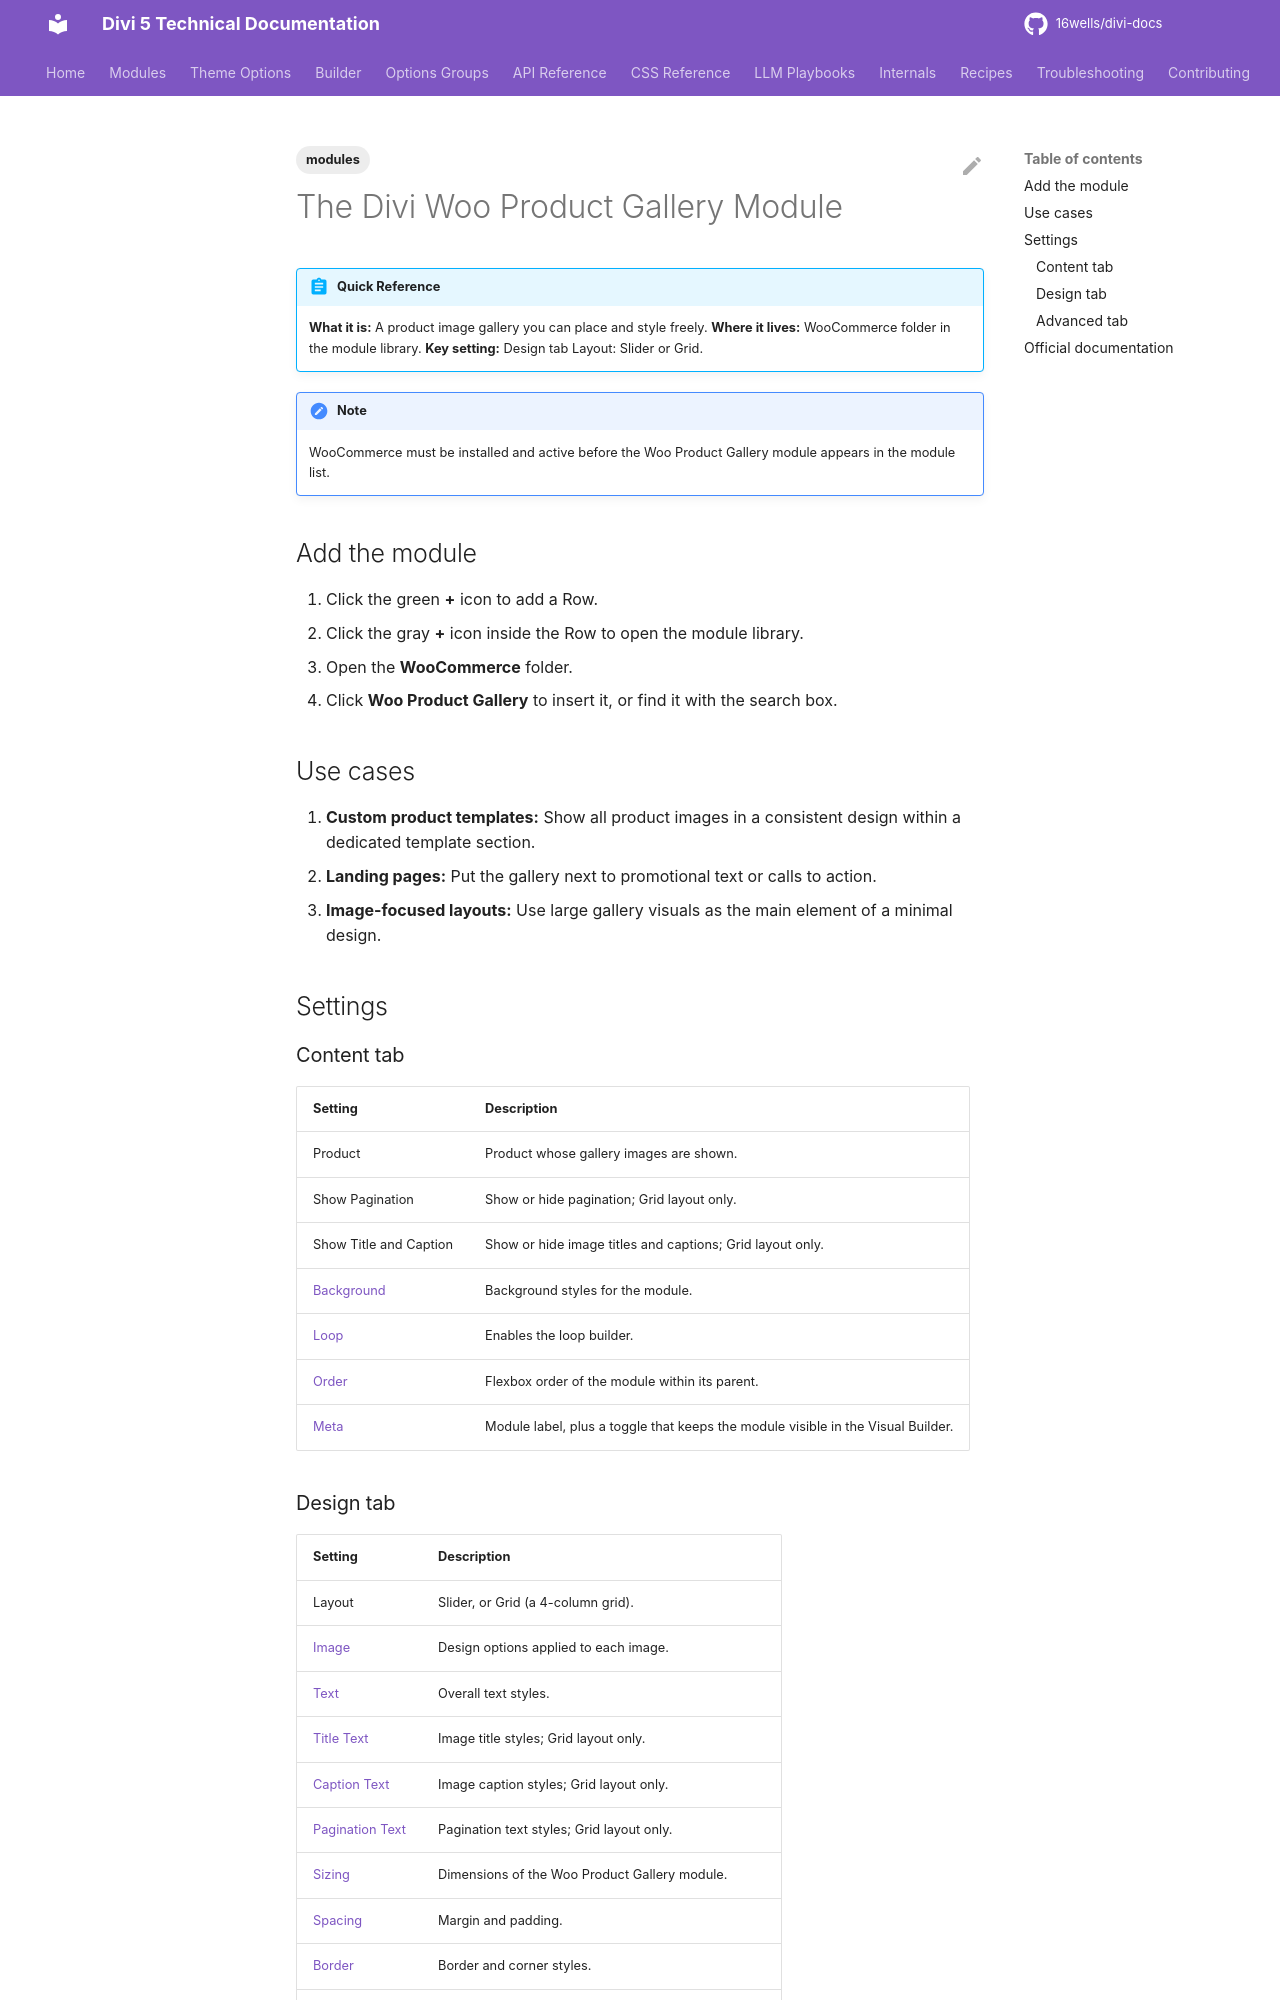

repository: 16wells/divi-docs · page: modules/the-divi-woo-product-gallery-module/index.html · generator: mkdocs

---
title: "The Divi Woo Product Gallery Module"
description: "The Divi 5 Woo Product Gallery module displays a product's image gallery as a slider or grid anywhere in a layout."
description: "The Divi 5 Woo Product Gallery module displays a product's image gallery as a slider or grid anywhere in a layout."
description: "The Divi 5 Woo Product Gallery module displays a product's image gallery as a slider or grid anywhere in a layout."
description: "The Divi 5 Woo Product Gallery module displays a product's image gallery as a slider or grid anywhere in a layout."
description: "The Divi 5 Woo Product Gallery module displays a product's image gallery as a slider or grid anywhere in a layout."
category: modules
tags: [modules]
related: []
divi_version: "5.x"
last_updated: 2026-11-04
source_url: "https://help.elegantthemes.com/en/articles/12033711"
---

# The Divi Woo Product Gallery Module

!!! abstract "Quick Reference"
    **What it is:** A product image gallery you can place and style freely.
    **Where it lives:** WooCommerce folder in the module library.
    **Key setting:** Design tab Layout: Slider or Grid.

!!! note
    WooCommerce must be installed and active before the Woo Product Gallery module appears in the module list.

## Add the module

1. Click the green **+** icon to add a Row.
2. Click the gray **+** icon inside the Row to open the module library.
3. Open the **WooCommerce** folder.
4. Click **Woo Product Gallery** to insert it, or find it with the search box.

## Use cases

1. **Custom product templates:** Show all product images in a consistent design within a dedicated template section.
2. **Landing pages:** Put the gallery next to promotional text or calls to action.
3. **Image-focused layouts:** Use large gallery visuals as the main element of a minimal design.

## Settings

### Content tab

| Setting | Description |
|---|---|
| Product | Product whose gallery images are shown. |
| Show Pagination | Show or hide pagination; Grid layout only. |
| Show Title and Caption | Show or hide image titles and captions; Grid layout only. |
| [Background](../options-groups/background.md) | Background styles for the module. |
| [Loop](../builder/loop-builder.md) | Enables the loop builder. |
| [Order](../builder/understanding-flex-order-option-in-divi-5.md) | Flexbox order of the module within its parent. |
| [Meta](../options-groups/meta.md) | Module label, plus a toggle that keeps the module visible in the Visual Builder. |
